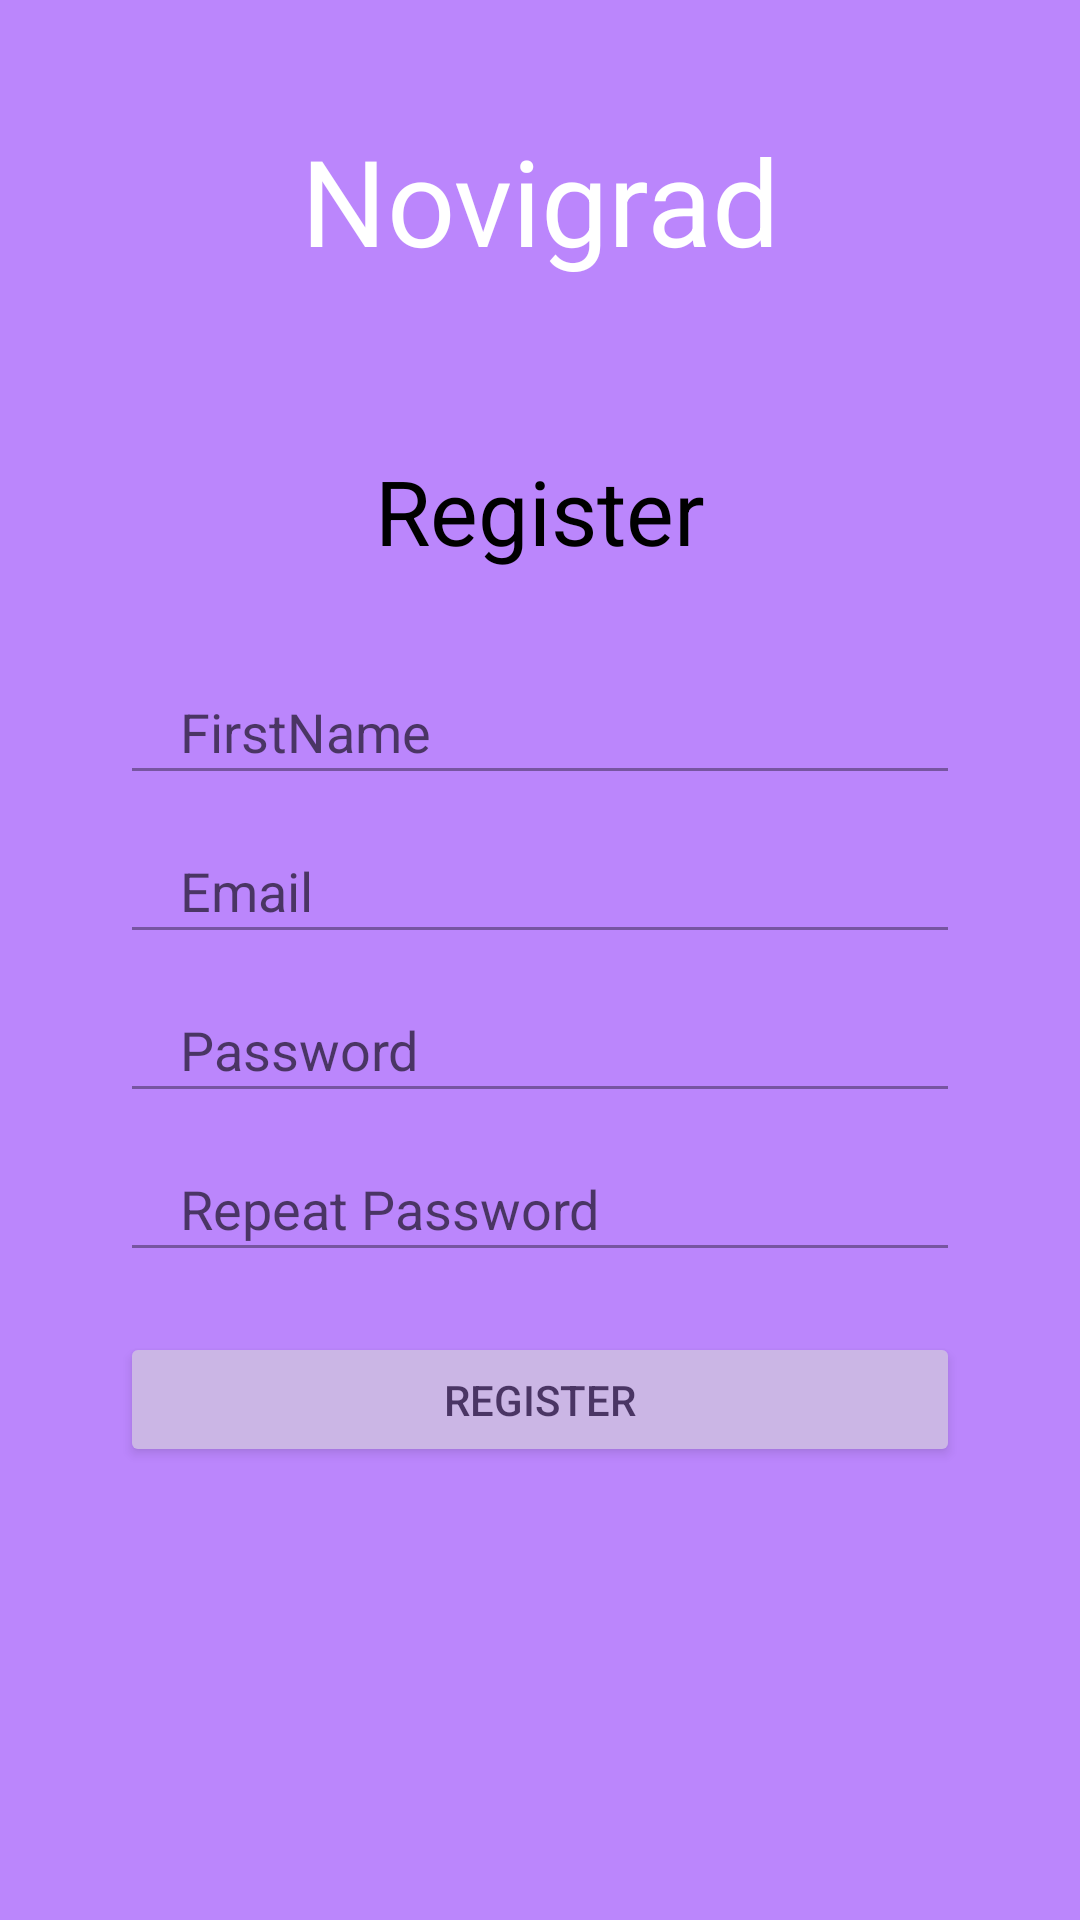

Reconstruct the res/layout file that produces this screen, plus the resources it refers to.
<!-- AndroidManifest.xml: application theme Theme.ProjetFinale -->
<!-- res/layout/activity_register.xml -->
<?xml version="1.0" encoding="utf-8"?>
<RelativeLayout xmlns:android="http://schemas.android.com/apk/res/android"
    xmlns:app="http://schemas.android.com/apk/res-auto"
    xmlns:tools="http://schemas.android.com/tools"
    android:layout_width="match_parent"
    android:layout_height="match_parent"
    android:background="@color/purple_200"
    tools:context=".RegisterActivity">

    <LinearLayout
        android:layout_width="match_parent"
        android:layout_height="200dp"
        android:orientation="vertical">

        <TextView
            android:id="@+id/appNameTextView"
            android:layout_width="match_parent"
            android:layout_height="60dp"
            android:layout_marginTop="40dp"


            android:text="Novigrad"
            android:textAlignment="center"
            android:textColor="@color/white"
            android:textSize="40sp" />

        <TextView
            android:id="@+id/LoginTextView"
            android:layout_width="match_parent"
            android:layout_height="50dp"
            android:layout_marginTop="50dp"

            android:text="Register"
            android:textAlignment="center"
            android:textColor="@color/black"
            android:textSize="30sp" />
    </LinearLayout>

    <LinearLayout
        android:layout_width="match_parent"
        android:layout_height="match_parent"
        android:layout_marginTop="200dp"
        android:orientation="vertical">

        <LinearLayout
            android:layout_width="match_parent"
            android:layout_height="310dp"
            android:layout_marginStart="30dp"
            android:layout_marginEnd="30dp"
            android:alpha="0.6"

            android:orientation="vertical">

            <EditText
                android:id="@+id/editTextRegistFirstName"
                android:layout_width="280dp"
                android:layout_height="45dp"
                android:layout_gravity="center"
                android:layout_marginTop="20dp"
                android:alpha="1"
                android:ems="10"
                android:hint="FirstName"
                android:inputType="text"
                android:paddingStart="20dp"
                android:paddingEnd="20dp"
                android:textAlignment="gravity"
                android:textColor="@color/black"
                android:textColorHint="@color/black" />


            <EditText
                android:id="@+id/editTextRegisterEmail"
                android:layout_width="280dp"
                android:layout_height="45dp"
                android:layout_gravity="center"
                android:layout_marginTop="8dp"
                android:alpha="1"
                android:ems="10"
                android:hint="Email"
                android:inputType="textEmailAddress"
                android:paddingStart="20dp"
                android:paddingEnd="20dp"
                android:textAlignment="gravity"
                android:textColor="@color/black"
                android:textColorHint="@color/black" />

            <EditText
                android:id="@+id/editTextRegisterPassword"
                android:layout_width="280dp"
                android:layout_height="45dp"
                android:layout_gravity="center"
                android:layout_marginTop="8dp"
                android:alpha="1"
                android:ems="10"
                android:hint="Password"
                android:inputType="textPassword"
                android:paddingStart="20dp"
                android:paddingEnd="20dp"
                android:textAlignment="gravity"
                android:textColor="@color/black"
                android:textColorHint="@color/black" />


            <EditText
                android:id="@+id/editTextRegisterRepeatPassword"
                android:layout_width="280dp"
                android:layout_height="45dp"
                android:layout_gravity="center"
                android:layout_marginTop="8dp"

                android:ems="10"
                android:hint="Repeat Password"
                android:inputType="textPassword"
                android:paddingStart="20dp"
                android:paddingEnd="20dp"
                android:textColor="@color/black"
                android:textColorHint="@color/black" />


            <androidx.appcompat.widget.AppCompatButton
                android:id="@+id/buttonRegister"
                android:layout_width="280dp"
                android:layout_height="45dp"
                android:layout_gravity="center"
                android:layout_marginTop="20dp"
                android:text="Register"
                android:textColor="@color/black" />

        </LinearLayout>
    </LinearLayout>
</RelativeLayout>
<!-- resources referenced by this layout -->
<resources>
  <style name="Theme.ProjetFinale" parent="Theme.MaterialComponents.DayNight.DarkActionBar">
          
          <item name="colorPrimary">@color/purple_500</item>
          <item name="colorPrimaryVariant">@color/purple_700</item>
          <item name="colorOnPrimary">@color/white</item>
          
          <item name="colorSecondary">@color/teal_200</item>
          <item name="colorSecondaryVariant">@color/teal_700</item>
          <item name="colorOnSecondary">@color/black</item>
          
          <item name="android:statusBarColor" tools:targetApi="l">?attr/colorPrimaryVariant</item>
          
      </style>
  <!-- not gathered from this repository: default colours our renderer supplied (Android Studio template values) -->
  <color name="purple_200">#FFBB86FC</color>
  <color name="purple_500">#FF6200EE</color>
  <color name="purple_700">#FF3700B3</color>
  <color name="teal_200">#FF03DAC5</color>
  <color name="teal_700">#FF018786</color>
  <color name="black">#FF000000</color>
  <color name="white">#FFFFFFFF</color>
</resources>
